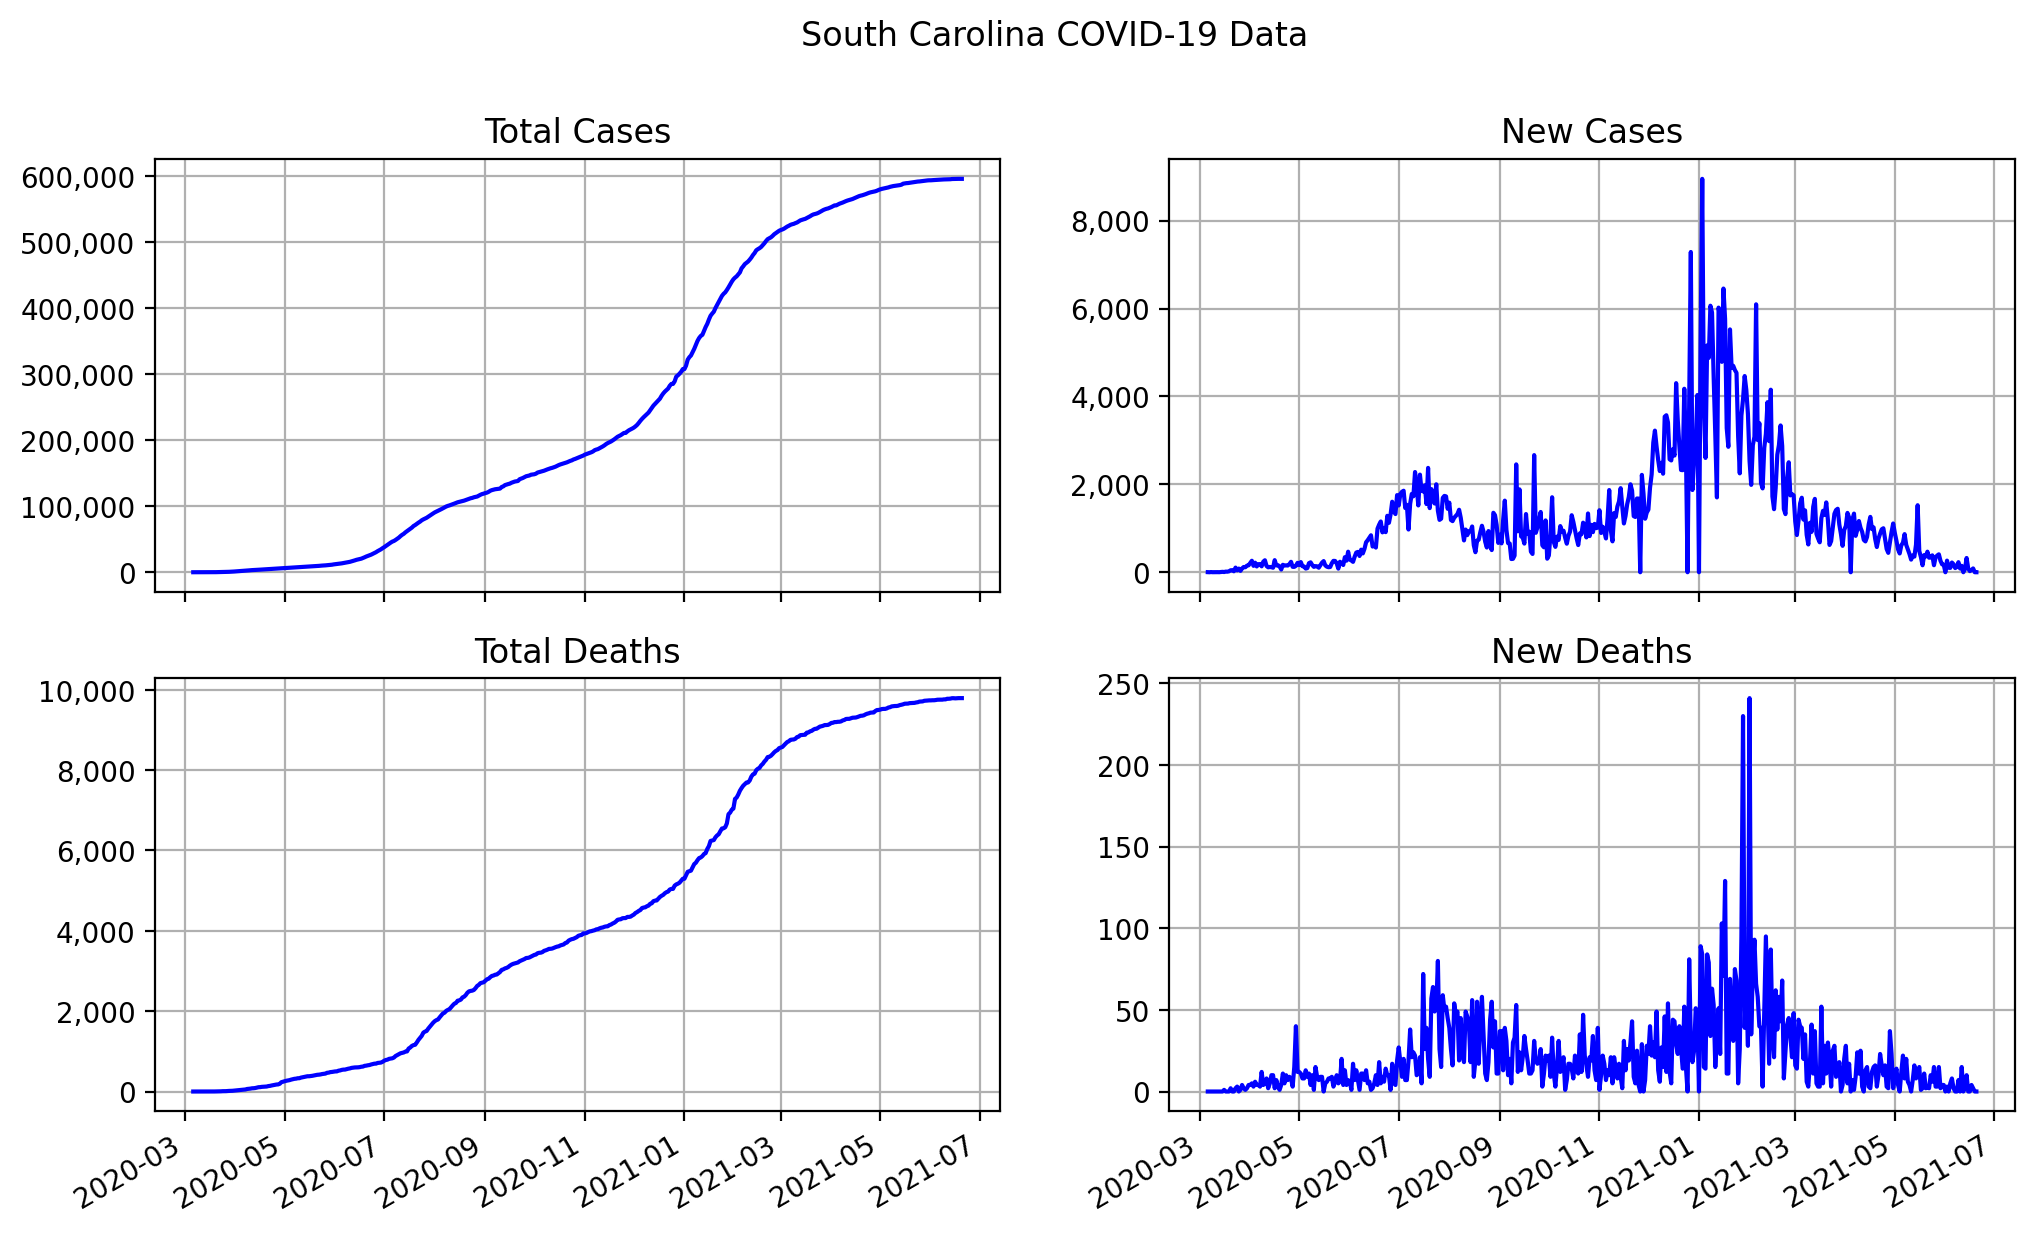

Data behind this chart, as committed beside it:
date, state, total cases, total deaths, new cases, new deaths
2020-03-06, South Carolina, 2, 0, 2, 0
2020-03-07, South Carolina, 2, 0, 0, 0
2020-03-08, South Carolina, 6, 0, 4, 0
2020-03-09, South Carolina, 7, 0, 1, 0
2020-03-10, South Carolina, 9, 0, 2, 0
2020-03-11, South Carolina, 10, 0, 1, 0
2020-03-12, South Carolina, 12, 0, 2, 0
2020-03-13, South Carolina, 13, 0, 1, 0
2020-03-14, South Carolina, 19, 0, 6, 0
2020-03-15, South Carolina, 28, 0, 9, 0
2020-03-16, South Carolina, 33, 1, 5, 1
2020-03-17, South Carolina, 47, 1, 14, 0
2020-03-18, South Carolina, 60, 1, 13, 0
2020-03-19, South Carolina, 81, 1, 21, 0
2020-03-20, South Carolina, 126, 3, 45, 2
2020-03-21, South Carolina, 172, 3, 46, 0
2020-03-22, South Carolina, 194, 3, 22, 0
2020-03-23, South Carolina, 299, 5, 105, 2
2020-03-24, South Carolina, 342, 8, 43, 3
2020-03-25, South Carolina, 425, 8, 83, 0
2020-03-26, South Carolina, 456, 9, 31, 1
2020-03-27, South Carolina, 542, 13, 86, 4
2020-03-28, South Carolina, 661, 15, 119, 2
2020-03-29, South Carolina, 775, 16, 114, 1
2020-03-30, South Carolina, 925, 18, 150, 2
2020-03-31, South Carolina, 1083, 22, 158, 4
2020-04-01, South Carolina, 1293, 26, 210, 4
2020-04-02, South Carolina, 1554, 31, 261, 5
2020-04-03, South Carolina, 1700, 34, 146, 3
2020-04-04, South Carolina, 1917, 40, 217, 6
2020-04-05, South Carolina, 2049, 44, 132, 4
2020-04-06, South Carolina, 2232, 48, 183, 4
2020-04-07, South Carolina, 2417, 51, 185, 3
2020-04-08, South Carolina, 2552, 63, 135, 12
2020-04-09, South Carolina, 2792, 67, 240, 4
2020-04-10, South Carolina, 3065, 72, 273, 5
2020-04-11, South Carolina, 3207, 80, 142, 8
2020-04-12, South Carolina, 3319, 82, 112, 2
2020-04-13, South Carolina, 3439, 87, 120, 5
2020-04-14, South Carolina, 3553, 97, 114, 10
2020-04-15, South Carolina, 3656, 107, 103, 10
2020-04-16, South Carolina, 3931, 109, 275, 2
2020-04-17, South Carolina, 4086, 116, 155, 7
2020-04-18, South Carolina, 4246, 119, 160, 3
2020-04-19, South Carolina, 4377, 120, 131, 1
2020-04-20, South Carolina, 4439, 124, 62, 4
2020-04-21, South Carolina, 4608, 135, 169, 11
2020-04-22, South Carolina, 4761, 140, 153, 5
2020-04-23, South Carolina, 4917, 150, 156, 10
2020-04-24, South Carolina, 5070, 157, 153, 7
2020-04-25, South Carolina, 5253, 166, 183, 9
2020-04-26, South Carolina, 5490, 174, 237, 8
2020-04-27, South Carolina, 5613, 177, 123, 3
2020-04-28, South Carolina, 5735, 192, 122, 15
2020-04-29, South Carolina, 5881, 232, 146, 40
2020-04-30, South Carolina, 6095, 244, 214, 12
2020-05-01, South Carolina, 6258, 256, 163, 12
2020-05-02, South Carolina, 6489, 267, 231, 11
2020-05-03, South Carolina, 6626, 275, 137, 8
2020-05-04, South Carolina, 6757, 283, 131, 8
... 412 more rows
